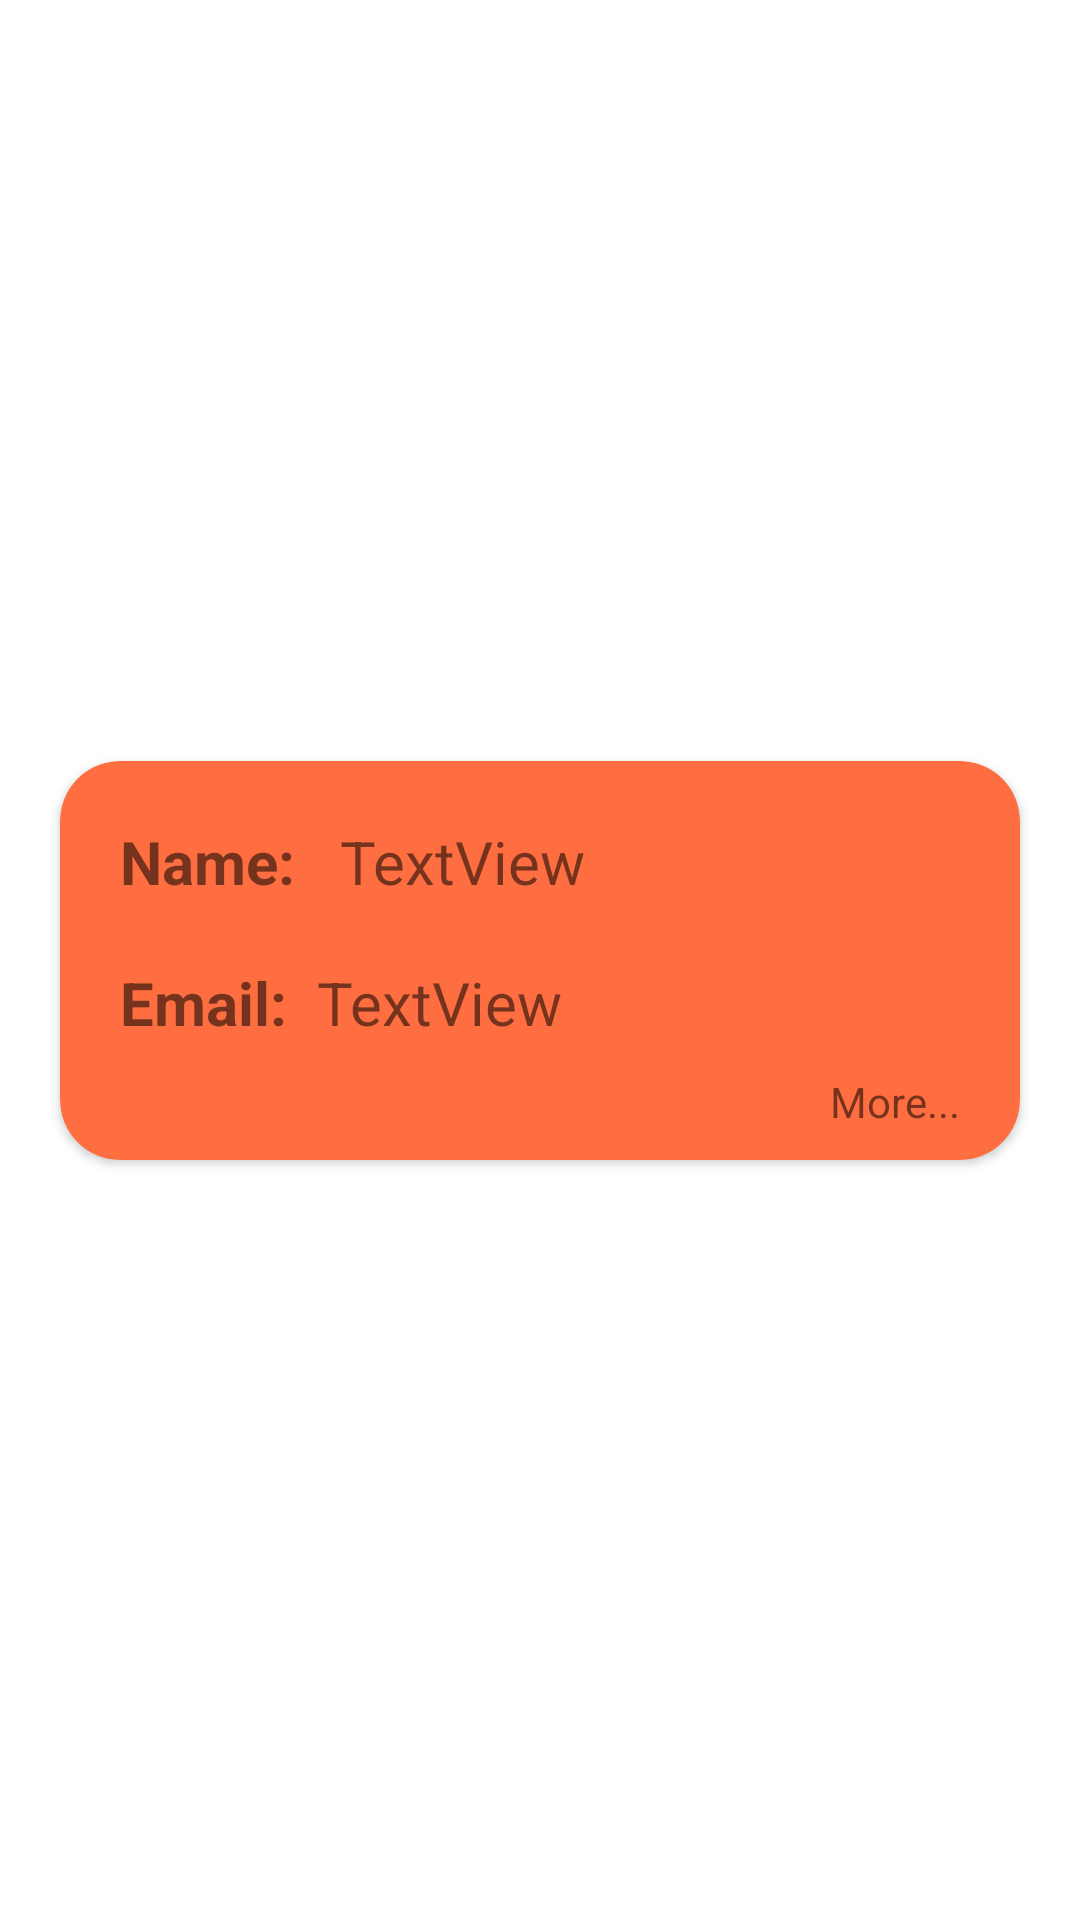

Android layout source for this screen:
<!-- AndroidManifest.xml: application theme Theme.QMobilityBusiness -->
<!-- res/layout/employee_data_card_layout.xml -->
<?xml version="1.0" encoding="utf-8"?>
<androidx.constraintlayout.widget.ConstraintLayout xmlns:android="http://schemas.android.com/apk/res/android"
    xmlns:app="http://schemas.android.com/apk/res-auto"
    xmlns:tools="http://schemas.android.com/tools"
    android:layout_width="match_parent"
    android:layout_height="wrap_content">

    <androidx.cardview.widget.CardView
        android:id="@+id/employeeDataCardView"
        android:layout_width="match_parent"
        android:layout_height="wrap_content"
        android:layout_marginStart="20dp"
        android:layout_marginEnd="20dp"
        app:cardBackgroundColor="#FF6E40"
        app:cardCornerRadius="20dp"
        app:layout_constraintBottom_toBottomOf="parent"
        app:layout_constraintEnd_toEndOf="parent"
        app:layout_constraintStart_toStartOf="parent"
        app:layout_constraintTop_toTopOf="parent">

        <androidx.constraintlayout.widget.ConstraintLayout
            android:layout_width="match_parent"
            android:layout_height="wrap_content">

            <TextView
                android:id="@+id/textView2"
                android:layout_width="wrap_content"
                android:layout_height="wrap_content"
                android:layout_marginStart="20dp"
                android:layout_marginTop="20dp"
                android:text="Name: "
                android:textSize="20sp"
                android:textStyle="bold"
                app:layout_constraintStart_toStartOf="parent"
                app:layout_constraintTop_toTopOf="parent" />

            <TextView
                android:id="@+id/textView3"
                android:layout_width="wrap_content"
                android:layout_height="wrap_content"
                android:layout_marginTop="20dp"
                android:text="Email:"
                android:textSize="20sp"
                android:textStyle="bold"
                app:layout_constraintStart_toStartOf="@+id/textView2"
                app:layout_constraintTop_toBottomOf="@+id/textView2" />

            <TextView
                android:id="@+id/employeeNameCardLayoutTextView"
                android:layout_width="wrap_content"
                android:layout_height="wrap_content"
                android:layout_marginStart="10dp"
                android:text="TextView"
                android:textSize="20sp"
                app:layout_constraintStart_toEndOf="@+id/textView2"
                app:layout_constraintTop_toTopOf="@+id/textView2" />

            <TextView
                android:id="@+id/employeeEmailCardLayoutTextView"
                android:layout_width="wrap_content"
                android:layout_height="wrap_content"
                android:layout_marginStart="10dp"
                android:text="TextView"
                android:textSize="20sp"
                app:layout_constraintStart_toEndOf="@+id/textView3"
                app:layout_constraintTop_toTopOf="@+id/textView3" />

            <TextView
                android:id="@+id/textView7"
                android:layout_width="wrap_content"
                android:layout_height="wrap_content"
                android:layout_marginTop="10dp"
                android:layout_marginEnd="20dp"
                android:layout_marginBottom="10dp"
                android:text="More..."
                app:layout_constraintBottom_toBottomOf="parent"
                app:layout_constraintEnd_toEndOf="parent"
                app:layout_constraintTop_toBottomOf="@+id/employeeEmailCardLayoutTextView" />

        </androidx.constraintlayout.widget.ConstraintLayout>
    </androidx.cardview.widget.CardView>

    <Space
        android:layout_width="wrap_content"
        android:layout_height="10dp"
        app:layout_constraintBottom_toBottomOf="parent"
        app:layout_constraintEnd_toEndOf="parent"
        app:layout_constraintStart_toStartOf="parent"
        app:layout_constraintTop_toBottomOf="@+id/employeeDataCardView" />
</androidx.constraintlayout.widget.ConstraintLayout>
<!-- resources referenced by this layout -->
<resources>
  <style name="Theme.QMobilityBusiness" parent="Theme.MaterialComponents.DayNight.NoActionBar">
          
          <item name="colorPrimary">#FF6E40</item>
          <item name="colorPrimaryVariant">#f56a4d</item>
          <item name="colorOnPrimary">@color/white</item>
          
          <item name="colorSecondary">@color/teal_200</item>
          <item name="colorSecondaryVariant">@color/teal_700</item>
          <item name="colorOnSecondary">@color/black</item>
          
          <item name="android:statusBarColor">#FF6E40</item>
          
      </style>
  <!-- not gathered from this repository: default colours our renderer supplied (Android Studio template values) -->
  <color name="teal_200">#FF03DAC5</color>
  <color name="teal_700">#FF018786</color>
  <color name="black">#FF000000</color>
  <color name="white">#FFFFFFFF</color>
</resources>
